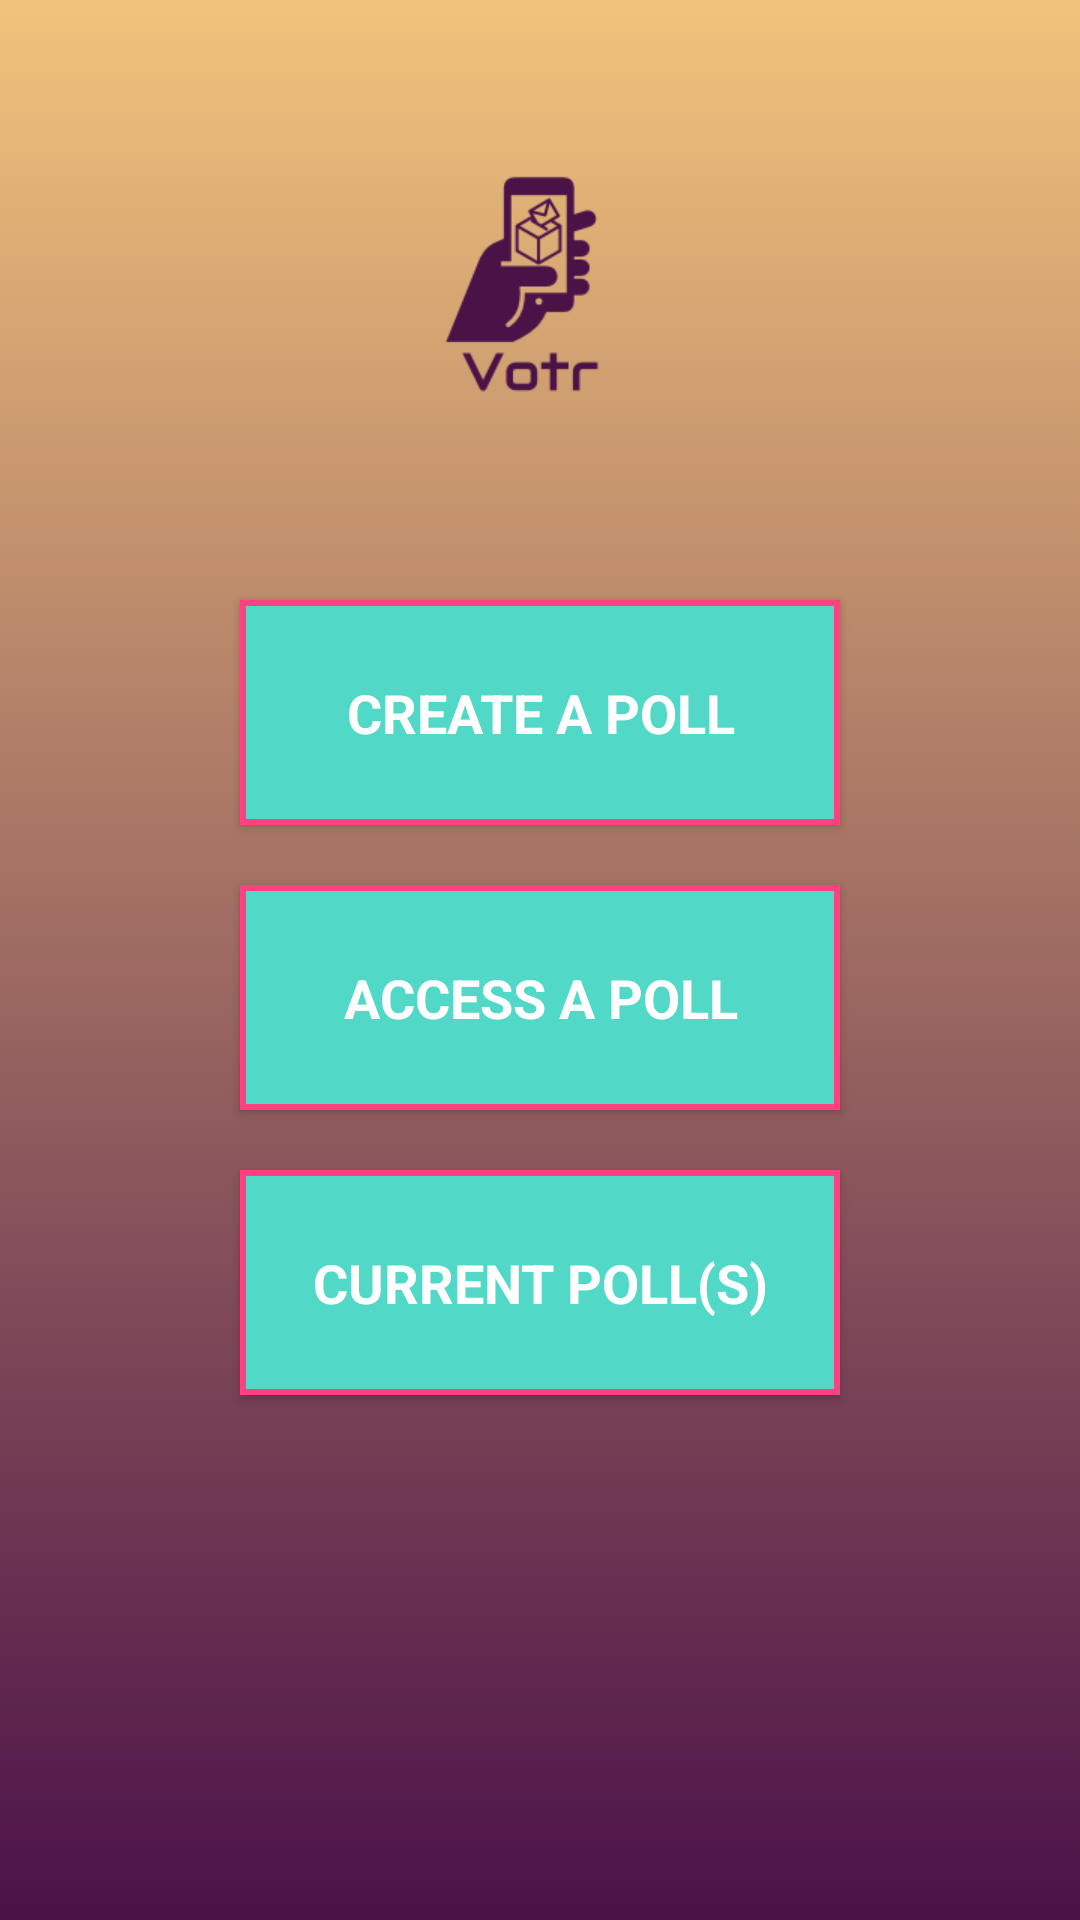

Produce the Android XML layout that renders to this screen, including the resource entries it uses.
<!-- AndroidManifest.xml: application theme AppTheme -->
<!-- res/layout/activity_welcome_screen.xml -->
<?xml version="1.0" encoding="utf-8"?>
<android.widget.RelativeLayout
    xmlns:android="http://schemas.android.com/apk/res/android"
    xmlns:app="http://schemas.android.com/apk/res-auto"
    xmlns:tools="http://schemas.android.com/tools"
    android:layout_width="match_parent"
    android:layout_height="match_parent"
    android:background="@drawable/fadedbar"
    tools:context="tridley.android.votrmobileapplication.activities.WelcomeScreen">

    <LinearLayout
        android:layout_width="match_parent"
        android:layout_height="match_parent"
        android:gravity="center"
        android:orientation="vertical"
        >

        <RelativeLayout
            android:layout_width="match_parent"
            android:layout_height="match_parent">

            <Button
                android:id="@+id/currentPollBtn"
                android:layout_width="200dp"
                android:layout_height="75dp"
                android:layout_below="@+id/accessPollBtn"
                android:layout_centerHorizontal="true"
                android:layout_marginTop="20dp"
                android:background="@drawable/button_border"
                android:fontFamily="sans-serif"
                android:text="Current Poll(s)"
                android:textColor="@android:color/white"
                android:textSize="18sp"
                android:textStyle="bold" />

            <Button
                android:id="@+id/accessPollBtn"
                android:layout_width="200dp"
                android:layout_height="75dp"
                android:layout_alignStart="@+id/currentPollBtn"
                android:layout_below="@+id/createPollBtn"
                android:layout_marginTop="20dp"
                android:background="@drawable/button_border"
                android:fontFamily="sans-serif"
                android:text="Access a Poll"
                android:textColor="@android:color/white"
                android:textSize="18sp"
                android:textStyle="bold" />

            <Button
                android:id="@+id/createPollBtn"
                android:layout_width="200dp"
                android:layout_height="75dp"
                android:layout_alignStart="@+id/accessPollBtn"
                android:layout_below="@+id/imageView3"
                android:layout_marginTop="51dp"
                android:background="@drawable/button_border"
                android:fontFamily="sans-serif"
                android:text="Create a Poll"
                android:textColor="@android:color/white"
                android:textSize="18sp"
                android:textStyle="bold" />

            <ImageView
                android:id="@+id/imageView3"
                android:layout_width="wrap_content"
                android:layout_height="wrap_content"
                android:layout_alignParentTop="true"
                android:layout_centerHorizontal="true"
                android:layout_marginTop="49dp"
                app:srcCompat="@drawable/logo" />
        </RelativeLayout>

    </LinearLayout>

</android.widget.RelativeLayout>
<!-- resources referenced by this layout -->
<resources>
  <!-- drawable button_border (drawable) -->
  <?xml version="1.0" encoding="utf-8"?>
  <selector xmlns:android="http://schemas.android.com/apk/res/android">
      <item>
          <shape android:shape= "rectangle">
              <stroke android:color="@color/colorAccent" android:width="2dp" />
              <solid android:color="@color/colorTextHint" />
          </shape>
      </item>
  </selector>
  <!-- drawable fadedbar: png bitmap (drawable-xhdpi, 163 bytes) -->
  <!-- drawable logo: png bitmap (drawable-xhdpi, 6077 bytes) -->
  <style name="AppTheme" parent="Theme.AppCompat.Light.DarkActionBar">
          
          <item name="colorPrimary">@color/colorPrimary</item>
          <item name="colorPrimaryDark">@color/colorPrimaryDark</item>
          <item name="colorAccent">@color/colorAccent</item>
      </style>
  <color name="colorAccent">#ff4081</color>
  <color name="colorTextHint">#51d8c7</color>
  <color name="colorPrimary">#3F51B5</color>
  <color name="colorPrimaryDark">#303F9F</color>
</resources>
